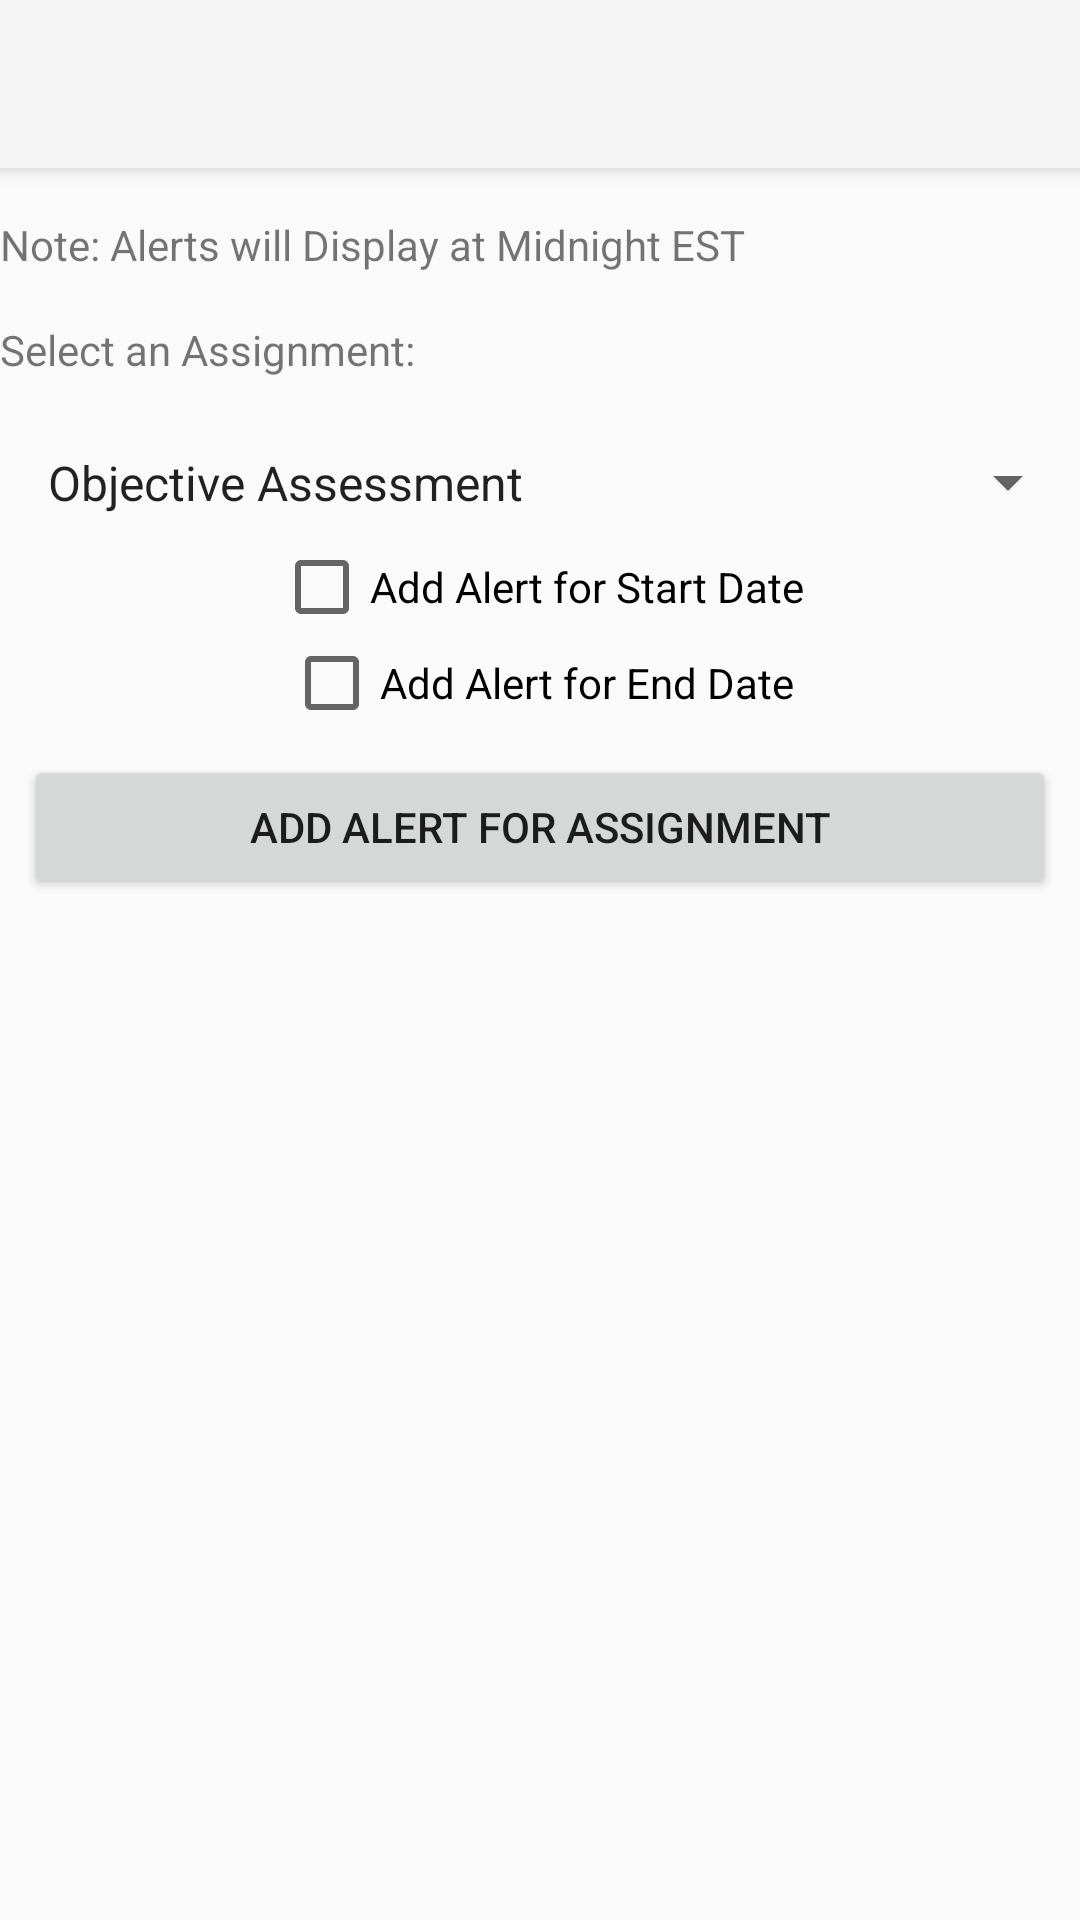

The Android layout XML behind this screen, and the referenced resources:
<!-- AndroidManifest.xml: application theme Theme.C196GT -->
<!-- res/layout/activity_set_assignment_alerts.xml -->
<?xml version="1.0" encoding="utf-8"?>
<RelativeLayout xmlns:android="http://schemas.android.com/apk/res/android"
                android:orientation="vertical"
                android:layout_width="match_parent"
                android:layout_height="match_parent">
    <androidx.appcompat.widget.Toolbar
            android:id="@+id/toolbar"
            android:layout_width="match_parent"
            android:layout_height="?attr/actionBarSize"
            android:background="?attr/colorPrimary"
            android:elevation="4dp"
            android:minHeight="?attr/actionBarSize"
            android:theme="@style/ThemeOverlay.AppCompat.ActionBar"
            android:visibility="visible" />
    <TextView
            android:id="@+id/textDisclaimer"
            android:layout_width="wrap_content"
            android:layout_height="wrap_content"
            android:text="Note: Alerts will Display at Midnight EST"
            android:layout_below="@id/toolbar"
            android:layout_marginTop="16dp"/>
    <TextView
            android:id="@+id/textViewAssignments"
            android:layout_width="wrap_content"
            android:layout_height="wrap_content"
            android:text="Select an Assignment:"
            android:layout_below="@id/textDisclaimer"
            android:layout_marginTop="16dp"/>
    <Spinner
            android:id="@+id/spinnerAssignments"
            android:layout_width="match_parent"
            android:layout_height="wrap_content"
            android:layout_below="@id/textViewAssignments"
            android:layout_marginTop="16dp"
            android:entries="@array/assignment_options"
            android:padding="8dp"
            android:spinnerMode="dropdown"/>
    <CheckBox
            android:id="@+id/startDateCheck"
            android:layout_width="wrap_content"
            android:layout_height="wrap_content"
            android:layout_below="@id/spinnerAssignments"
            android:text="Add Alert for Start Date"
            android:checked="false"
            android:layout_centerInParent="true" />
    <CheckBox
            android:id="@+id/endDateCheck"
            android:layout_width="wrap_content"
            android:layout_height="wrap_content"
            android:layout_below="@id/startDateCheck"
            android:text="Add Alert for End Date"
            android:checked="false"
            android:layout_centerInParent="true" />
    <Button
            android:id="@+id/buttonDeleteAssignment"
            android:layout_width="match_parent"
            android:layout_height="wrap_content"
            android:layout_below="@id/endDateCheck"
            android:text="Add alert for Assignment"
            android:onClick="onAddAssignmentAlertClick"
            android:layout_margin="8dp"/>
</RelativeLayout>
<!-- resources referenced by this layout -->
<resources>
  <string-array name="assignment_options">
          <item>Objective Assessment</item>
          <item>Performance Assessment</item>
      </string-array>
  <style name="Theme.C196GT" parent="Theme.AppCompat.Light.NoActionBar">
          
      </style>
</resources>
